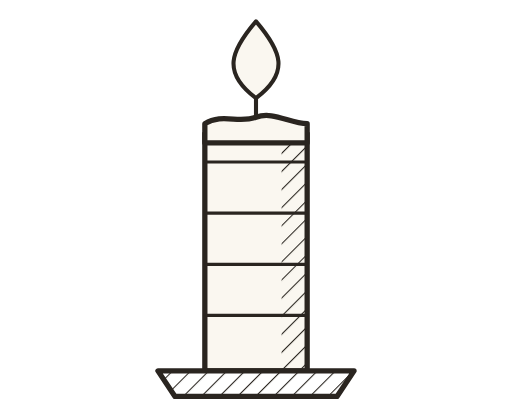
t = 0.00 s
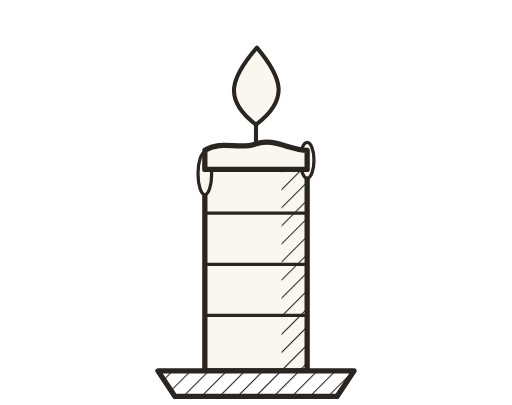
t = 1.67 s
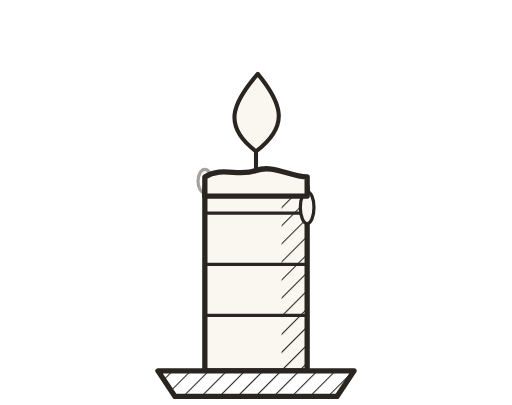
t = 3.33 s
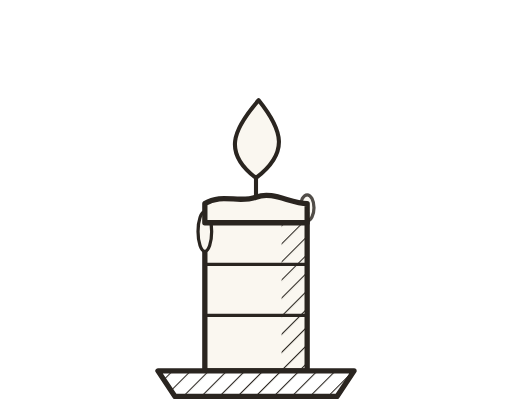
t = 5.00 s
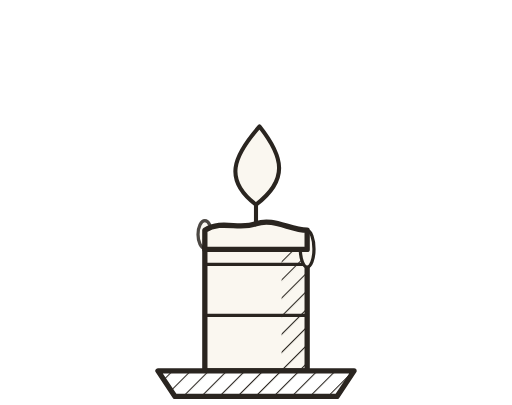
t = 6.67 s
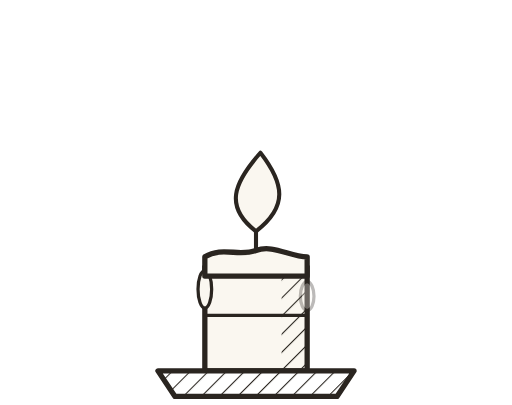
t = 8.33 s

The animated SVG that drew these frames (rendered in a browser with its animation timeline set to each time). Animation: 10 SMIL elements (animate=9,animateTransform=1); frames cover the first 8.33 s, repeats indefinitely.

<svg width="240" height="190" viewBox="0 0 240 190" xmlns="http://www.w3.org/2000/svg">
<!-- Patent set. Inspired by the clarity of a technical drawing, NOT meant to be
     recognisable as a patent drawing: no reference numerals, no leader lines, no
     dot terminators. Removing them was an explicit choice by the user
     (2026-09-21); do not add them back without the user's explicit direction.
     See sundial.svg for the full note. -->
<defs>
  <pattern id="pt-c-h" width="6" height="6" patternUnits="userSpaceOnUse" patternTransform="rotate(45)">
    <line x1="0" y1="0" x2="0" y2="6" stroke="#2A2520" stroke-width="1"/>
  </pattern>
  <clipPath id="pt-c-burn">
    <rect x="90" y="52" width="60" height="122">
      <animate attributeName="y" values="62;152" dur="12s" repeatCount="indefinite"/>
      <animate attributeName="height" values="112;22" dur="12s" repeatCount="indefinite"/>
    </rect>
  </clipPath>
</defs>
<g fill="none" stroke="#2A2520" stroke-linejoin="round">
  <g clip-path="url(#pt-c-burn)">
    <rect x="96" y="52" width="48" height="122" fill="#FAF7F0" stroke="#2A2520" stroke-width="2.48"/>
    <rect x="132" y="53" width="11" height="120" fill="url(#pt-c-h)" stroke="none"/>
    <g stroke-width="1.52">
      <line x1="96" y1="76" x2="144" y2="76"/><line x1="96" y1="100" x2="144" y2="100"/>
      <line x1="96" y1="124" x2="144" y2="124"/><line x1="96" y1="148" x2="144" y2="148"/>
    </g>
  </g>
  <g>
    <animateTransform attributeName="transform" type="translate" values="0 0;0 90" dur="12s" repeatCount="indefinite"/>
    <ellipse cx="96" cy="60" rx="3.2" ry="4.5" fill="#FAF7F0" stroke-width="1.52">
      <animate attributeName="cy" values="60;60;82" keyTimes="0;0.22;1" dur="3.1s" repeatCount="indefinite"/>
      <animate attributeName="ry" values="4.5;10.5;6.5" keyTimes="0;0.45;1" dur="3.1s" repeatCount="indefinite"/>
      <animate attributeName="opacity" values="0;1;1;0" keyTimes="0;0.18;0.82;1" dur="3.1s" repeatCount="indefinite"/>
    </ellipse>
    <ellipse cx="144" cy="60" rx="3.2" ry="4.5" fill="#FAF7F0" stroke-width="1.52">
      <animate attributeName="cy" values="60;60;78" keyTimes="0;0.28;1" dur="4.3s" repeatCount="indefinite"/>
      <animate attributeName="ry" values="4.5;9;6.5" keyTimes="0;0.45;1" dur="4.3s" repeatCount="indefinite"/>
      <animate attributeName="opacity" values="0;1;1;0" keyTimes="0;0.2;0.8;1" dur="4.3s" repeatCount="indefinite"/>
    </ellipse>
    <path d="M96 58 C104 53 112 58 120 55 C128 52 136 58 144 58 L144 67 L96 67 Z" fill="#FAF7F0" stroke-width="2.48"/>
    <line x1="120" y1="55" x2="120" y2="44" stroke-width="1.92" stroke-linecap="round"/>
    <path d="M120 10 C132 24 136 34 120 46 C104 34 108 24 120 10 Z" fill="#FAF7F0" stroke-width="1.92">
      <animate attributeName="d" values="M120 10 C132 24 136 34 120 46 C104 34 108 24 120 10 Z;M125 8 C135 23 134 35 120 46 C106 35 112 22 125 8 Z;M120 10 C132 24 136 34 120 46 C104 34 108 24 120 10 Z" dur="1.6s" repeatCount="indefinite"/>
    </path>
  </g>
  <path d="M74 174 L166 174 L158 186 L82 186 Z" fill="url(#pt-c-h)" stroke-width="2.48"/>
</g>
</svg>
